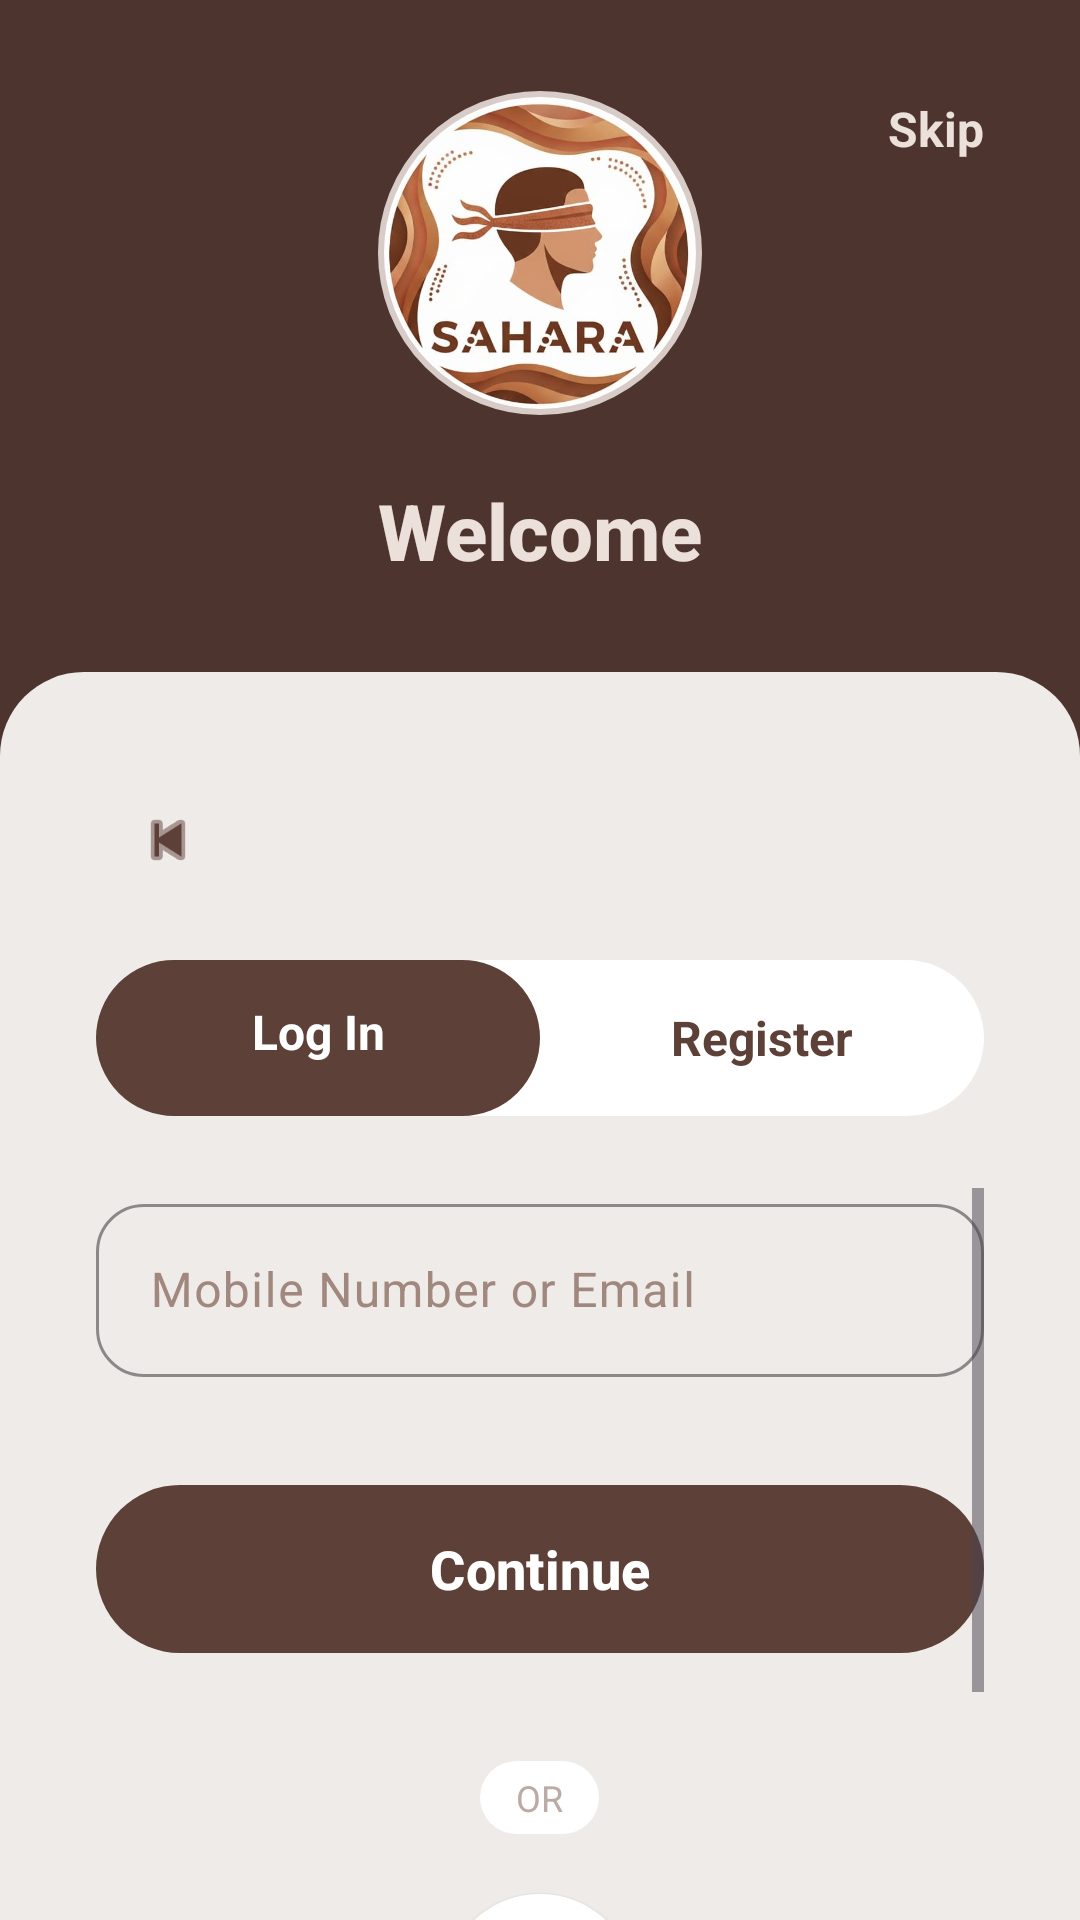

Produce the Android XML layout that renders to this screen, including the resource entries it uses.
<!-- AndroidManifest.xml: application theme Theme.Saharaa -->
<!-- res/layout/activity_login_register.xml -->
<?xml version="1.0" encoding="utf-8"?>
<androidx.constraintlayout.widget.ConstraintLayout
    xmlns:android="http://schemas.android.com/apk/res/android"
    xmlns:app="http://schemas.android.com/apk/res-auto"
    xmlns:tools="http://schemas.android.com/tools"
    android:layout_width="match_parent"
    android:layout_height="match_parent"
    android:background="@color/brown_main_bg">

    <TextView
        android:id="@+id/btnSkip"
        android:layout_width="wrap_content"
        android:layout_height="wrap_content"
        android:text="@string/action_skip"
        android:textColor="@color/text_primary_dark"
        android:textSize="16sp"
        android:textStyle="bold"
        android:padding="16dp"
        app:layout_constraintTop_toTopOf="parent"
        app:layout_constraintEnd_toEndOf="parent"
        android:layout_marginTop="16dp"
        android:layout_marginEnd="16dp"/>

    
    <LinearLayout
        android:id="@+id/topContainer"
        android:layout_width="0dp"
        android:layout_height="0dp"
        android:gravity="center"
        android:orientation="vertical"
        android:background="@android:color/transparent"
        app:layout_constraintBottom_toTopOf="@id/bottomSheet"
        app:layout_constraintEnd_toEndOf="parent"
        app:layout_constraintStart_toStartOf="parent"
        app:layout_constraintTop_toTopOf="parent"
        app:layout_constraintVertical_weight="0.35">

        <com.google.android.material.imageview.ShapeableImageView
            android:layout_width="110dp"
            android:layout_height="110dp"
            android:src="@drawable/saharaa_logo"
            android:background="@color/white"
            android:padding="2dp"
            app:shapeAppearanceOverlay="@style/CircleImageView"
            app:strokeColor="@color/brown_accent"
            app:strokeWidth="2dp" />

        <TextView
            android:id="@+id/tvWelcome"
            android:layout_width="wrap_content"
            android:layout_height="wrap_content"
            android:layout_marginTop="20dp"
            android:fontFamily="sans-serif-medium"
            android:text="@string/welcome_msg"
            android:textColor="@color/text_primary_dark"
            android:textSize="26sp"
            android:textStyle="bold" />
    </LinearLayout>

    
    <androidx.constraintlayout.widget.ConstraintLayout
        android:id="@+id/bottomSheet"
        android:layout_width="match_parent"
        android:layout_height="0dp"
        android:background="@drawable/bg_surface_top_rounded"
        android:backgroundTint="@color/surface_brown_light"
        android:paddingStart="32dp"
        android:paddingEnd="32dp"
        android:paddingTop="32dp"
        app:layout_constraintBottom_toBottomOf="parent"
        app:layout_constraintTop_toBottomOf="@id/topContainer"
        app:layout_constraintVertical_weight="0.65">

        
        <ImageView
            android:id="@+id/btnBack"
            android:layout_width="48dp"
            android:layout_height="48dp"
            android:background="?attr/selectableItemBackgroundBorderless"
            android:padding="12dp"
            android:src="@android:drawable/ic_media_previous"
            app:layout_constraintStart_toStartOf="parent"
            app:layout_constraintTop_toTopOf="parent"
            app:tint="@color/brown_primary" />

        <LinearLayout
            android:id="@+id/toggleContainer"
            android:layout_width="match_parent"
            android:layout_height="52dp"
            android:layout_marginTop="16dp"
            android:background="@drawable/bg_search_pill"
            android:backgroundTint="@color/white"
            android:orientation="horizontal"
            android:weightSum="2"
            app:layout_constraintTop_toBottomOf="@id/btnBack">

            <TextView
                android:id="@+id/tabLogin"
                android:layout_width="0dp"
                android:layout_height="match_parent"
                android:layout_weight="1"
                android:background="@drawable/bg_button_primary"
                android:backgroundTint="@color/brown_primary"
                android:gravity="center"
                android:text="@string/login_title"
                android:textColor="@android:color/white"
                android:textSize="16sp"
                android:textStyle="bold" />

            <TextView
                android:id="@+id/tabRegister"
                android:layout_width="0dp"
                android:layout_height="match_parent"
                android:layout_weight="1"
                android:background="@android:color/transparent"
                android:gravity="center"
                android:text="@string/register_title"
                android:textColor="@color/text_secondary_light"
                android:textSize="16sp"
                android:textStyle="bold" />
        </LinearLayout>

        <ScrollView
            android:layout_width="match_parent"
            android:layout_height="0dp"
            android:layout_marginTop="24dp"
            android:fillViewport="true"
            app:layout_constraintBottom_toBottomOf="parent"
            app:layout_constraintTop_toBottomOf="@id/toggleContainer">

            <LinearLayout
                android:layout_width="match_parent"
                android:layout_height="wrap_content"
                android:orientation="vertical"
                android:paddingBottom="24dp">

                <com.google.android.material.textfield.TextInputLayout
                    android:layout_width="match_parent"
                    android:layout_height="wrap_content"
                    android:hint="@string/hint_input"
                    app:boxBackgroundMode="outline"
                    app:boxCornerRadiusBottomEnd="16dp"
                    app:boxCornerRadiusBottomStart="16dp"
                    app:boxCornerRadiusTopEnd="16dp"
                    app:boxCornerRadiusTopStart="16dp"
                    app:boxStrokeColor="@color/brown_primary"
                    app:hintTextColor="@color/brown_primary"
                    android:textColorHint="@color/text_hint_brown">

                    <com.google.android.material.textfield.TextInputEditText
                        android:id="@+id/etMobile"
                        android:layout_width="match_parent"
                        android:layout_height="wrap_content"
                        android:inputType="textEmailAddress"
                        android:padding="18dp"
                        android:textColor="@color/text_primary_light"
                        android:textSize="16sp"/>
                </com.google.android.material.textfield.TextInputLayout>

                <FrameLayout
                    android:id="@+id/otpContainer"
                    android:layout_width="match_parent"
                    android:layout_height="wrap_content"
                    android:layout_marginTop="24dp"
                    android:visibility="gone">

                    <EditText
                        android:id="@+id/etOtp"
                        android:layout_width="match_parent"
                        android:layout_height="wrap_content"
                        android:layout_gravity="center"
                        android:background="@android:color/transparent"
                        android:cursorVisible="false"
                        android:inputType="number"
                        android:maxLength="6"
                        android:textColor="@android:color/transparent" />

                    <LinearLayout
                        android:layout_width="match_parent"
                        android:layout_height="wrap_content"
                        android:gravity="center"
                        android:orientation="horizontal"
                        android:weightSum="6">

                        <TextView android:id="@+id/otpDigit1" style="@style/OtpBoxStyle" />
                        <TextView android:id="@+id/otpDigit2" style="@style/OtpBoxStyle" />
                        <TextView android:id="@+id/otpDigit3" style="@style/OtpBoxStyle" />
                        <TextView android:id="@+id/otpDigit4" style="@style/OtpBoxStyle" />
                        <TextView android:id="@+id/otpDigit5" style="@style/OtpBoxStyle" />
                        <TextView android:id="@+id/otpDigit6" style="@style/OtpBoxStyle" />
                    </LinearLayout>
                </FrameLayout>

                <com.google.android.material.button.MaterialButton
                    android:id="@+id/btnContinue"
                    android:layout_width="match_parent"
                    android:layout_height="64dp"
                    android:layout_marginTop="32dp"
                    android:text="@string/btn_continue"
                    android:textSize="18sp"
                    android:textStyle="bold"
                    app:backgroundTint="@color/brown_primary"
                    android:textColor="@android:color/white"
                    app:cornerRadius="32dp"
                    android:elevation="4dp"/>

                <LinearLayout
                    android:layout_width="match_parent"
                    android:layout_height="wrap_content"
                    android:layout_marginTop="32dp"
                    android:gravity="center"
                    android:orientation="vertical">

                    <TextView
                        android:layout_width="wrap_content"
                        android:layout_height="wrap_content"
                        android:layout_marginBottom="20dp"
                        android:text="@string/or_divider"
                        android:textColor="@color/text_secondary_dark"
                        android:background="@drawable/bg_search_pill"
                        android:backgroundTint="@color/white"
                        android:paddingStart="12dp"
                        android:paddingEnd="12dp"
                        android:paddingTop="4dp"
                        android:paddingBottom="4dp"
                        android:textSize="12sp"/>

                    <ImageView
                        android:id="@+id/btnFingerprint"
                        android:layout_width="64dp"
                        android:layout_height="64dp"
                        android:background="@drawable/bg_search_pill"
                        android:backgroundTint="@color/white"
                        android:clickable="true"
                        android:focusable="true"
                        android:padding="16dp"
                        android:src="@drawable/ic_fingerprint"
                        app:tint="@color/brown_primary"
                        android:elevation="2dp"/>

                    <TextView
                        android:layout_width="wrap_content"
                        android:layout_height="wrap_content"
                        android:layout_marginTop="12dp"
                        android:text="@string/action_fingerprint"
                        android:textColor="@color/brown_primary"
                        android:textSize="14sp"
                        android:textStyle="bold" />
                </LinearLayout>

            </LinearLayout>

        </ScrollView>

    </androidx.constraintlayout.widget.ConstraintLayout>

</androidx.constraintlayout.widget.ConstraintLayout>
<!-- resources referenced by this layout -->
<resources>
  <color name="brown_accent">#D7CCC8</color>
  <color name="brown_main_bg">#4E342E</color>
  <color name="brown_primary">#5D4037</color>
  <color name="surface_brown_light">#EFEBE9</color>
  <color name="text_hint_brown">#A1887F</color>
  <color name="text_primary_dark">#ECE0DB</color>
  <color name="text_primary_light">#3E2723</color>
  <color name="text_secondary_dark">#BCAAA4</color>
  <color name="text_secondary_light">#5D4037</color>
  <color name="white">#FFFFFFFF</color>
  <!-- drawable bg_button_primary (drawable) -->
  <?xml version="1.0" encoding="utf-8"?>
  <selector xmlns:android="http://schemas.android.com/apk/res/android">
      <item android:state_pressed="true">
          <shape>
              <solid android:color="#F5F5F5"/>
              <corners android:radius="30dp"/>
              <stroke android:width="2dp" android:color="@color/brown_primary"/>
          </shape>
      </item>
      <item>
          <shape>
              <solid android:color="@android:color/white"/>
              <corners android:radius="30dp"/>
              <stroke android:width="1dp" android:color="#D7CCC8"/> 
              <padding android:bottom="4dp"/> 
          </shape>
      </item>
  </selector>
  <!-- drawable bg_search_pill (drawable) -->
  <?xml version="1.0" encoding="utf-8"?>
  <shape xmlns:android="http://schemas.android.com/apk/res/android">
      <solid android:color="#F1F5F9" /> 
      <corners android:radius="100dp" />
  </shape>
  <!-- drawable bg_surface_top_rounded (drawable) -->
  <?xml version="1.0" encoding="utf-8"?>
  <shape xmlns:android="http://schemas.android.com/apk/res/android">
      <solid android:color="@android:color/white"/>
      <corners 
          android:topLeftRadius="28dp"
          android:topRightRadius="28dp"/>
  </shape>
  <string name="action_fingerprint">Login with Fingerprint</string>
  <string name="action_skip">Skip</string>
  <string name="btn_continue">Continue</string>
  <string name="hint_input">Mobile Number or Email</string>
  <string name="login_title">Log In</string>
  <string name="or_divider">OR</string>
  <string name="register_title">Register</string>
  <string name="welcome_msg">Welcome</string>
  <style name="CircleImageView">
          <item name="cornerFamily">rounded</item>
          <item name="cornerSize">50%</item>
      </style>
  <style name="OtpBoxStyle">
          <item name="android:layout_width">0dp</item>
          <item name="android:layout_height">50dp</item>
          <item name="android:layout_weight">1</item>
          <item name="android:layout_margin">4dp</item>
          <item name="android:background">@drawable/bg_otp_box</item>
          <item name="android:gravity">center</item>
          <item name="android:textSize">20sp</item>
          <item name="android:textColor">#1F2937</item>
          <item name="android:textStyle">bold</item>
      </style>
  <style name="Theme.Saharaa" parent="Base.Theme.Saharaa" />
  <!-- drawable bg_otp_box (drawable) -->
  <?xml version="1.0" encoding="utf-8"?>
  <selector xmlns:android="http://schemas.android.com/apk/res/android">
      
      <item android:state_focused="true">
          <shape>
              <solid android:color="@android:color/white"/>
              <corners android:radius="8dp"/>
              <stroke android:width="2dp" android:color="@color/brown_primary"/>
          </shape>
      </item>
      
      <item>
          <shape>
              <solid android:color="#F5F5F5"/>
              <corners android:radius="8dp"/>
              <stroke android:width="1dp" android:color="#E0E0E0"/>
          </shape>
      </item>
  </selector>
  <color name="brown_primary_dark">#3E2723</color>
  <color name="brown_light">#8D6E63</color>
  <color name="background_light">#FFF8F1</color>
</resources>
